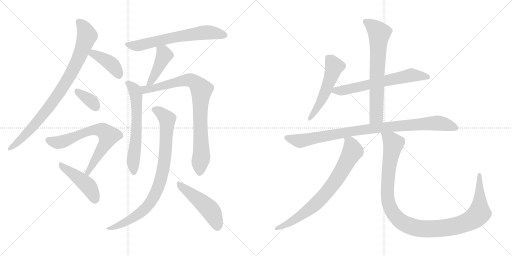
t = 0.00 s
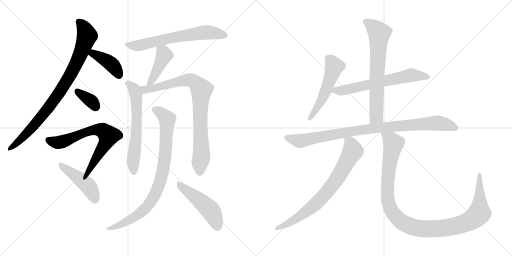
t = 2.71 s
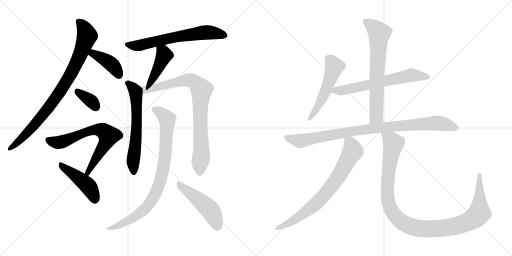
t = 5.41 s
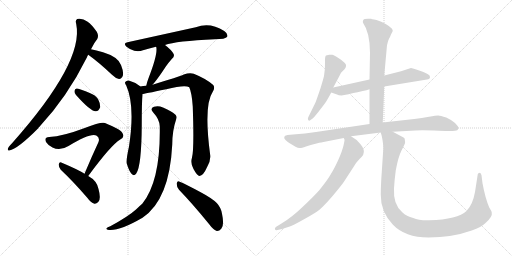
t = 8.11 s
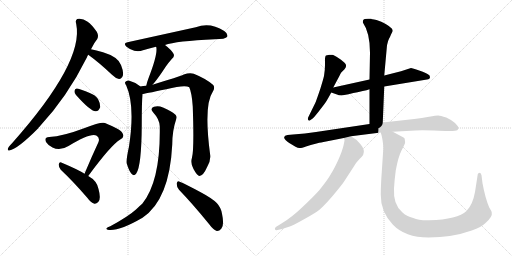
t = 10.82 s
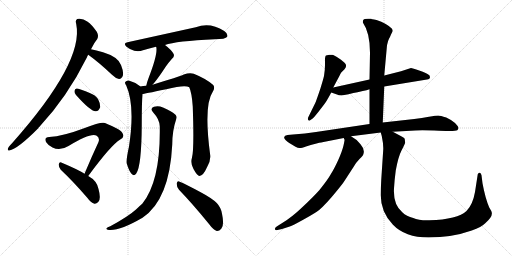
t = 13.52 s

The animated SVG that drew these frames (rendered in a browser with its animation timeline set to each time). Animation: 17 CSS @keyframes rules; one cycle of 13.52 s.

<svg version="1.1" viewBox="0 0 2048 1024" xmlns="http://www.w3.org/2000/svg">
  <g stroke="lightgray" stroke-dasharray="1,1" stroke-width="1" transform="scale(4, 4)">
    <line x1="0" y1="0" x2="256" y2="256"></line>
    <line x1="256" y1="0" x2="0" y2="256"></line>
    <line x1="128" y1="0" x2="128" y2="256"></line>
    <line x1="0" y1="128" x2="256" y2="128"></line>
    <line x1="256" y1="0" x2="512" y2="256"></line>
    <line x1="512" y1="0" x2="256" y2="256"></line>
    <line x1="384" y1="0" x2="384" y2="256"></line>
    <line x1="256" y1="128" x2="512" y2="128"></line>
  </g>
<g transform="scale(1, -1) translate(0, -850)">
   <style type="text/css">
    @keyframes keyframes0 {
      from {
       stroke: black;
       stroke-dashoffset: 876;
       stroke-width: 128;
       }
       74% {
       animation-timing-function: step-end;
       stroke: black;
       stroke-dashoffset: 0;
       stroke-width: 128;
       }
       to {
       stroke: black;
       stroke-width: 1024;
       }
       }
       #make-me-a-hanzi-animation-0 {
         animation: keyframes0 0.962891s both;
         animation-delay: 0.000000s;
         animation-timing-function: linear;
       }
    @keyframes keyframes1 {
      from {
       stroke: black;
       stroke-dashoffset: 405;
       stroke-width: 128;
       }
       57% {
       animation-timing-function: step-end;
       stroke: black;
       stroke-dashoffset: 0;
       stroke-width: 128;
       }
       to {
       stroke: black;
       stroke-width: 1024;
       }
       }
       #make-me-a-hanzi-animation-1 {
         animation: keyframes1 0.579590s both;
         animation-delay: 0.962891s;
         animation-timing-function: linear;
       }
    @keyframes keyframes2 {
      from {
       stroke: black;
       stroke-dashoffset: 352;
       stroke-width: 128;
       }
       53% {
       animation-timing-function: step-end;
       stroke: black;
       stroke-dashoffset: 0;
       stroke-width: 128;
       }
       to {
       stroke: black;
       stroke-width: 1024;
       }
       }
       #make-me-a-hanzi-animation-2 {
         animation: keyframes2 0.536458s both;
         animation-delay: 1.542480s;
         animation-timing-function: linear;
       }
    @keyframes keyframes3 {
      from {
       stroke: black;
       stroke-dashoffset: 690;
       stroke-width: 128;
       }
       69% {
       animation-timing-function: step-end;
       stroke: black;
       stroke-dashoffset: 0;
       stroke-width: 128;
       }
       to {
       stroke: black;
       stroke-width: 1024;
       }
       }
       #make-me-a-hanzi-animation-3 {
         animation: keyframes3 0.811523s both;
         animation-delay: 2.078939s;
         animation-timing-function: linear;
       }
    @keyframes keyframes4 {
      from {
       stroke: black;
       stroke-dashoffset: 453;
       stroke-width: 128;
       }
       60% {
       animation-timing-function: step-end;
       stroke: black;
       stroke-dashoffset: 0;
       stroke-width: 128;
       }
       to {
       stroke: black;
       stroke-width: 1024;
       }
       }
       #make-me-a-hanzi-animation-4 {
         animation: keyframes4 0.618652s both;
         animation-delay: 2.890462s;
         animation-timing-function: linear;
       }
    @keyframes keyframes5 {
      from {
       stroke: black;
       stroke-dashoffset: 655;
       stroke-width: 128;
       }
       68% {
       animation-timing-function: step-end;
       stroke: black;
       stroke-dashoffset: 0;
       stroke-width: 128;
       }
       to {
       stroke: black;
       stroke-width: 1024;
       }
       }
       #make-me-a-hanzi-animation-5 {
         animation: keyframes5 0.783040s both;
         animation-delay: 3.509115s;
         animation-timing-function: linear;
       }
    @keyframes keyframes6 {
      from {
       stroke: black;
       stroke-dashoffset: 430;
       stroke-width: 128;
       }
       58% {
       animation-timing-function: step-end;
       stroke: black;
       stroke-dashoffset: 0;
       stroke-width: 128;
       }
       to {
       stroke: black;
       stroke-width: 1024;
       }
       }
       #make-me-a-hanzi-animation-6 {
         animation: keyframes6 0.599935s both;
         animation-delay: 4.292155s;
         animation-timing-function: linear;
       }
    @keyframes keyframes7 {
      from {
       stroke: black;
       stroke-dashoffset: 626;
       stroke-width: 128;
       }
       67% {
       animation-timing-function: step-end;
       stroke: black;
       stroke-dashoffset: 0;
       stroke-width: 128;
       }
       to {
       stroke: black;
       stroke-width: 1024;
       }
       }
       #make-me-a-hanzi-animation-7 {
         animation: keyframes7 0.759440s both;
         animation-delay: 4.892090s;
         animation-timing-function: linear;
       }
    @keyframes keyframes8 {
      from {
       stroke: black;
       stroke-dashoffset: 850;
       stroke-width: 128;
       }
       73% {
       animation-timing-function: step-end;
       stroke: black;
       stroke-dashoffset: 0;
       stroke-width: 128;
       }
       to {
       stroke: black;
       stroke-width: 1024;
       }
       }
       #make-me-a-hanzi-animation-8 {
         animation: keyframes8 0.941732s both;
         animation-delay: 5.651530s;
         animation-timing-function: linear;
       }
    @keyframes keyframes9 {
      from {
       stroke: black;
       stroke-dashoffset: 868;
       stroke-width: 128;
       }
       74% {
       animation-timing-function: step-end;
       stroke: black;
       stroke-dashoffset: 0;
       stroke-width: 128;
       }
       to {
       stroke: black;
       stroke-width: 1024;
       }
       }
       #make-me-a-hanzi-animation-9 {
         animation: keyframes9 0.956380s both;
         animation-delay: 6.593262s;
         animation-timing-function: linear;
       }
    @keyframes keyframes10 {
      from {
       stroke: black;
       stroke-dashoffset: 491;
       stroke-width: 128;
       }
       62% {
       animation-timing-function: step-end;
       stroke: black;
       stroke-dashoffset: 0;
       stroke-width: 128;
       }
       to {
       stroke: black;
       stroke-width: 1024;
       }
       }
       #make-me-a-hanzi-animation-10 {
         animation: keyframes10 0.649577s both;
         animation-delay: 7.549642s;
         animation-timing-function: linear;
       }
    @keyframes keyframes11 {
      from {
       stroke: black;
       stroke-dashoffset: 531;
       stroke-width: 128;
       }
       63% {
       animation-timing-function: step-end;
       stroke: black;
       stroke-dashoffset: 0;
       stroke-width: 128;
       }
       to {
       stroke: black;
       stroke-width: 1024;
       }
       }
       #make-me-a-hanzi-animation-11 {
         animation: keyframes11 0.682129s both;
         animation-delay: 8.199219s;
         animation-timing-function: linear;
       }
    @keyframes keyframes12 {
      from {
       stroke: black;
       stroke-dashoffset: 641;
       stroke-width: 128;
       }
       68% {
       animation-timing-function: step-end;
       stroke: black;
       stroke-dashoffset: 0;
       stroke-width: 128;
       }
       to {
       stroke: black;
       stroke-width: 1024;
       }
       }
       #make-me-a-hanzi-animation-12 {
         animation: keyframes12 0.771647s both;
         animation-delay: 8.881348s;
         animation-timing-function: linear;
       }
    @keyframes keyframes13 {
      from {
       stroke: black;
       stroke-dashoffset: 693;
       stroke-width: 128;
       }
       69% {
       animation-timing-function: step-end;
       stroke: black;
       stroke-dashoffset: 0;
       stroke-width: 128;
       }
       to {
       stroke: black;
       stroke-width: 1024;
       }
       }
       #make-me-a-hanzi-animation-13 {
         animation: keyframes13 0.813965s both;
         animation-delay: 9.652995s;
         animation-timing-function: linear;
       }
    @keyframes keyframes14 {
      from {
       stroke: black;
       stroke-dashoffset: 940;
       stroke-width: 128;
       }
       75% {
       animation-timing-function: step-end;
       stroke: black;
       stroke-dashoffset: 0;
       stroke-width: 128;
       }
       to {
       stroke: black;
       stroke-width: 1024;
       }
       }
       #make-me-a-hanzi-animation-14 {
         animation: keyframes14 1.014974s both;
         animation-delay: 10.466960s;
         animation-timing-function: linear;
       }
    @keyframes keyframes15 {
      from {
       stroke: black;
       stroke-dashoffset: 762;
       stroke-width: 128;
       }
       71% {
       animation-timing-function: step-end;
       stroke: black;
       stroke-dashoffset: 0;
       stroke-width: 128;
       }
       to {
       stroke: black;
       stroke-width: 1024;
       }
       }
       #make-me-a-hanzi-animation-15 {
         animation: keyframes15 0.870117s both;
         animation-delay: 11.481934s;
         animation-timing-function: linear;
       }
    @keyframes keyframes16 {
      from {
       stroke: black;
       stroke-dashoffset: 1132;
       stroke-width: 128;
       }
       79% {
       animation-timing-function: step-end;
       stroke: black;
       stroke-dashoffset: 0;
       stroke-width: 128;
       }
       to {
       stroke: black;
       stroke-width: 1024;
       }
       }
       #make-me-a-hanzi-animation-16 {
         animation: keyframes16 1.171224s both;
         animation-delay: 12.352051s;
         animation-timing-function: linear;
       }
</style>
<path d="M 364 653 Q 377 680 389 694 Q 396 707 387 723 Q 368 751 349 764 Q 333 776 316 775 Q 298 775 305 753 Q 336 602 49 278 Q 31 260 31 253 Q 31 247 37 248 Q 71 254 153 337 Q 154 340 157 342 Q 269 462 348 621 Q 349 627 353 631 L 364 653 Z" fill="lightgray"></path> 
<path d="M 353 631 Q 396 600 448 551 Q 463 536 476 534 Q 483 533 489 542 Q 498 555 484 590 Q 472 623 412 641 Q 384 650 364 653 C 334 658 329 649 353 631 Z" fill="lightgray"></path> 
<path d="M 304 470 Q 361 406 382 405 Q 395 404 401 422 Q 402 435 392 454 Q 382 470 359 478 Q 323 494 308 496 Q 299 497 298 486 Q 297 479 304 470 Z" fill="lightgray"></path> 
<path d="M 353 146 Q 443 269 481 292 Q 499 301 491 315 Q 487 331 420 358 Q 405 364 339 338 Q 252 305 197 302 Q 175 301 184 282 Q 191 270 210 260 Q 240 245 274 266 Q 364 321 387 307 Q 400 297 394 282 Q 367 224 338 155 C 326 127 335 122 353 146 Z" fill="lightgray"></path> 
<path d="M 338 155 Q 316 170 245 200 Q 238 204 235 193 Q 234 181 243 171 Q 292 125 350 58 Q 363 39 378 35 Q 385 34 393 42 Q 405 54 394 94 Q 388 127 353 146 L 338 155 Z" fill="lightgray"></path> 
<path d="M 660 670 Q 703 686 859 693 Q 902 693 909 703 Q 913 715 897 726 Q 840 763 783 741 L 510 681 Q 491 678 506 663 Q 521 651 537 647 Q 556 643 572 649 Q 596 656 624 663 L 660 670 Z" fill="lightgray"></path> 
<path d="M 610 511 Q 628 530 664 585 Q 673 598 687 614 Q 700 624 694 635 Q 685 651 660 670 C 636 688 615 692 624 663 L 625 662 Q 632 634 594 537 Q 587 519 585 507 C 579 478 590 489 610 511 Z" fill="lightgray"></path> 
<path d="M 561 504 L 559 506 Q 538 522 515 528 Q 506 529 501 522 Q 498 518 505 508 Q 541 427 516 264 Q 504 210 507 196 Q 516 166 526 155 Q 536 143 545 156 Q 566 186 567 350 Q 567 441 570 474 C 572 496 572 496 561 504 Z" fill="lightgray"></path> 
<path d="M 768 220 Q 761 196 774 174 Q 789 146 798 146 Q 813 147 828 181 Q 843 206 841 228 Q 814 429 851 483 Q 861 499 853 510 Q 825 535 775 555 Q 759 561 735 552 Q 716 543 610 511 L 585 507 Q 572 506 561 504 C 531 500 541 469 570 474 Q 573 474 665 493 Q 740 512 757 501 Q 767 480 771 424 Q 777 253 768 220 Z" fill="lightgray"></path> 
<path d="M 639 345 Q 643 126 569 35 Q 557 25 544 12 Q 513 -16 441 -55 Q 429 -59 426 -63 Q 422 -67 436 -70 Q 479 -74 570 -21 Q 678 51 689 272 Q 689 327 705 374 Q 709 384 702 391 Q 684 407 652 420 Q 633 429 616 423 Q 598 416 613 400 Q 638 373 639 345 Z" fill="lightgray"></path> 
<path d="M 716 91 Q 771 34 836 -46 Q 852 -68 867 -74 Q 877 -75 885 -65 Q 898 -52 888 -5 Q 884 20 867 38 Q 848 57 801 82 Q 749 110 719 123 Q 710 130 707 117 Q 706 102 716 91 Z" fill="lightgray"></path> 
<path d="M 1333 500 L 1357 545 Q 1363 558 1365 560 L 1378 573 Q 1390 588 1379 598 Q 1375 603 1355 617 Q 1335 630 1329 631 L 1317 631 L 1304 628 Q 1299 624 1300 601 Q 1301 577 1296 546 Q 1295 540 1282 497 Q 1263 441 1261 438 L 1233 381 Q 1230 374 1233 370 Q 1236 365 1242 370 L 1252 377 Q 1261 386 1284 416 Q 1307 445 1310 453 Q 1314 459 1325 480 L 1333 500 Z" fill="lightgray"></path> 
<path d="M 1644 578 L 1604 565 L 1537 548 L 1478 532 L 1333 500 C 1304 494 1297 490 1325 480 L 1348 472 Q 1354 468 1366 468 L 1394 473 Q 1415 480 1430 481 Q 1478 492 1478 493 L 1537 504 L 1708 532 Q 1720 533 1720 542 Q 1720 550 1710 554 Q 1704 558 1691 563 L 1665 572 Q 1649 578 1644 578 Z" fill="lightgray"></path> 
<path d="M 1537 548 L 1548 669 Q 1552 688 1556 695 Q 1560 701 1564 712 L 1571 726 Q 1571 731 1567 736 Q 1547 756 1506 770 L 1491 773 Q 1487 773 1485 775 L 1483 775 Q 1456 777 1453 770 Q 1450 762 1452 759 Q 1480 719 1480 639 L 1478 532 L 1478 493 L 1478 354 C 1478 324 1530 330 1531 360 L 1537 504 L 1537 548 Z" fill="lightgray"></path> 
<path d="M 1478 354 L 1264 322 Q 1221 316 1172 312 L 1150 310 Q 1138 308 1137 302 Q 1135 296 1143 289 Q 1150 282 1157 278 L 1182 263 Q 1193 257 1200 258 Q 1206 258 1224 264 Q 1241 270 1266 276 Q 1290 282 1294 282 L 1375 298 L 1404 305 L 1523 320 L 1571 323 L 1661 328 Q 1688 330 1756 327 L 1783 326 Q 1824 325 1829 329 Q 1833 332 1834 338 Q 1834 344 1820 358 Q 1805 371 1785 380 Q 1761 388 1753 388 Q 1744 388 1716 383 Q 1688 377 1657 374 L 1531 360 L 1478 354 Z" fill="lightgray"></path> 
<path d="M 1375 298 L 1378 291 Q 1379 290 1374 268 Q 1369 246 1353 210 Q 1336 173 1323 153 Q 1311 131 1277 89 Q 1250 59 1208 20 Q 1166 -20 1129 -42 L 1113 -52 Q 1097 -60 1100 -67 Q 1101 -72 1110 -70 L 1128 -66 L 1159 -56 Q 1171 -52 1209 -31 Q 1247 -10 1267 3 Q 1287 16 1326 61 Q 1364 106 1375 122 L 1414 182 Q 1424 200 1438 214 Q 1452 227 1453 232 Q 1461 251 1442 273 Q 1427 293 1404 305 C 1378 321 1371 325 1375 298 Z" fill="lightgray"></path> 
<path d="M 1523 320 L 1527 306 Q 1534 273 1533 252 L 1525 131 Q 1523 95 1523 72 Q 1522 4 1571 -48 Q 1620 -100 1714 -100 Q 1808 -100 1887 -72 Q 1926 -58 1942 -42 Q 1971 -17 1967 0 Q 1966 6 1957 20 Q 1941 57 1930 117 L 1926 149 Q 1924 158 1919 159 Q 1912 159 1911 153 L 1900 82 Q 1891 31 1866 6 Q 1831 -28 1717 -31 Q 1674 -32 1653 -22 Q 1626 -16 1609 1 Q 1572 32 1576 96 Q 1578 131 1583 168 Q 1593 223 1606 248 Q 1619 273 1620 277 Q 1621 281 1619 293 Q 1620 298 1603 306 L 1571 323 C 1545 337 1516 349 1523 320 Z" fill="lightgray"></path> 
      <clipPath id="make-me-a-hanzi-clip-0">
      <path d="M 364 653 Q 377 680 389 694 Q 396 707 387 723 Q 368 751 349 764 Q 333 776 316 775 Q 298 775 305 753 Q 336 602 49 278 Q 31 260 31 253 Q 31 247 37 248 Q 71 254 153 337 Q 154 340 157 342 Q 269 462 348 621 Q 349 627 353 631 L 364 653 Z" fill="lightgray"></path>
      </clipPath>
      <path clip-path="url(#make-me-a-hanzi-clip-0)" d="M 315 762 L 331 747 L 348 707 L 313 612 L 285 557 L 220 454 L 157 372 L 80 289 L 38 256 " fill="none" id="make-me-a-hanzi-animation-0" stroke-dasharray="748 1496" stroke-linecap="round"></path>

      <clipPath id="make-me-a-hanzi-clip-1">
      <path d="M 353 631 Q 396 600 448 551 Q 463 536 476 534 Q 483 533 489 542 Q 498 555 484 590 Q 472 623 412 641 Q 384 650 364 653 C 334 658 329 649 353 631 Z" fill="lightgray"></path>
      </clipPath>
      <path clip-path="url(#make-me-a-hanzi-clip-1)" d="M 363 633 L 373 636 L 439 599 L 463 574 L 476 549 " fill="none" id="make-me-a-hanzi-animation-1" stroke-dasharray="277 554" stroke-linecap="round"></path>

      <clipPath id="make-me-a-hanzi-clip-2">
      <path d="M 304 470 Q 361 406 382 405 Q 395 404 401 422 Q 402 435 392 454 Q 382 470 359 478 Q 323 494 308 496 Q 299 497 298 486 Q 297 479 304 470 Z" fill="lightgray"></path>
      </clipPath>
      <path clip-path="url(#make-me-a-hanzi-clip-2)" d="M 310 484 L 363 447 L 382 422 " fill="none" id="make-me-a-hanzi-animation-2" stroke-dasharray="224 448" stroke-linecap="round"></path>

      <clipPath id="make-me-a-hanzi-clip-3">
      <path d="M 353 146 Q 443 269 481 292 Q 499 301 491 315 Q 487 331 420 358 Q 405 364 339 338 Q 252 305 197 302 Q 175 301 184 282 Q 191 270 210 260 Q 240 245 274 266 Q 364 321 387 307 Q 400 297 394 282 Q 367 224 338 155 C 326 127 335 122 353 146 Z" fill="lightgray"></path>
      </clipPath>
      <path clip-path="url(#make-me-a-hanzi-clip-3)" d="M 193 290 L 239 280 L 355 327 L 392 331 L 419 322 L 434 307 L 432 298 L 354 161 L 346 160 " fill="none" id="make-me-a-hanzi-animation-3" stroke-dasharray="562 1124" stroke-linecap="round"></path>

      <clipPath id="make-me-a-hanzi-clip-4">
      <path d="M 338 155 Q 316 170 245 200 Q 238 204 235 193 Q 234 181 243 171 Q 292 125 350 58 Q 363 39 378 35 Q 385 34 393 42 Q 405 54 394 94 Q 388 127 353 146 L 338 155 Z" fill="lightgray"></path>
      </clipPath>
      <path clip-path="url(#make-me-a-hanzi-clip-4)" d="M 246 189 L 350 109 L 370 79 L 379 51 " fill="none" id="make-me-a-hanzi-animation-4" stroke-dasharray="325 650" stroke-linecap="round"></path>

      <clipPath id="make-me-a-hanzi-clip-5">
      <path d="M 660 670 Q 703 686 859 693 Q 902 693 909 703 Q 913 715 897 726 Q 840 763 783 741 L 510 681 Q 491 678 506 663 Q 521 651 537 647 Q 556 643 572 649 Q 596 656 624 663 L 660 670 Z" fill="lightgray"></path>
      </clipPath>
      <path clip-path="url(#make-me-a-hanzi-clip-5)" d="M 508 672 L 561 669 L 688 699 L 820 720 L 901 708 " fill="none" id="make-me-a-hanzi-animation-5" stroke-dasharray="527 1054" stroke-linecap="round"></path>

      <clipPath id="make-me-a-hanzi-clip-6">
      <path d="M 610 511 Q 628 530 664 585 Q 673 598 687 614 Q 700 624 694 635 Q 685 651 660 670 C 636 688 615 692 624 663 L 625 662 Q 632 634 594 537 Q 587 519 585 507 C 579 478 590 489 610 511 Z" fill="lightgray"></path>
      </clipPath>
      <path clip-path="url(#make-me-a-hanzi-clip-6)" d="M 632 659 L 657 629 L 609 532 L 590 513 " fill="none" id="make-me-a-hanzi-animation-6" stroke-dasharray="302 604" stroke-linecap="round"></path>

      <clipPath id="make-me-a-hanzi-clip-7">
      <path d="M 561 504 L 559 506 Q 538 522 515 528 Q 506 529 501 522 Q 498 518 505 508 Q 541 427 516 264 Q 504 210 507 196 Q 516 166 526 155 Q 536 143 545 156 Q 566 186 567 350 Q 567 441 570 474 C 572 496 572 496 561 504 Z" fill="lightgray"></path>
      </clipPath>
      <path clip-path="url(#make-me-a-hanzi-clip-7)" d="M 511 517 L 532 498 L 544 471 L 548 361 L 532 202 L 535 160 " fill="none" id="make-me-a-hanzi-animation-7" stroke-dasharray="498 996" stroke-linecap="round"></path>

      <clipPath id="make-me-a-hanzi-clip-8">
      <path d="M 768 220 Q 761 196 774 174 Q 789 146 798 146 Q 813 147 828 181 Q 843 206 841 228 Q 814 429 851 483 Q 861 499 853 510 Q 825 535 775 555 Q 759 561 735 552 Q 716 543 610 511 L 585 507 Q 572 506 561 504 C 531 500 541 469 570 474 Q 573 474 665 493 Q 740 512 757 501 Q 767 480 771 424 Q 777 253 768 220 Z" fill="lightgray"></path>
      </clipPath>
      <path clip-path="url(#make-me-a-hanzi-clip-8)" d="M 568 498 L 581 491 L 608 495 L 684 517 L 759 530 L 785 517 L 804 494 L 800 364 L 806 234 L 799 157 " fill="none" id="make-me-a-hanzi-animation-8" stroke-dasharray="722 1444" stroke-linecap="round"></path>

      <clipPath id="make-me-a-hanzi-clip-9">
      <path d="M 639 345 Q 643 126 569 35 Q 557 25 544 12 Q 513 -16 441 -55 Q 429 -59 426 -63 Q 422 -67 436 -70 Q 479 -74 570 -21 Q 678 51 689 272 Q 689 327 705 374 Q 709 384 702 391 Q 684 407 652 420 Q 633 429 616 423 Q 598 416 613 400 Q 638 373 639 345 Z" fill="lightgray"></path>
      </clipPath>
      <path clip-path="url(#make-me-a-hanzi-clip-9)" d="M 618 411 L 639 402 L 669 373 L 661 222 L 648 150 L 629 91 L 604 43 L 551 -10 L 486 -47 L 432 -65 " fill="none" id="make-me-a-hanzi-animation-9" stroke-dasharray="740 1480" stroke-linecap="round"></path>

      <clipPath id="make-me-a-hanzi-clip-10">
      <path d="M 716 91 Q 771 34 836 -46 Q 852 -68 867 -74 Q 877 -75 885 -65 Q 898 -52 888 -5 Q 884 20 867 38 Q 848 57 801 82 Q 749 110 719 123 Q 710 130 707 117 Q 706 102 716 91 Z" fill="lightgray"></path>
      </clipPath>
      <path clip-path="url(#make-me-a-hanzi-clip-10)" d="M 717 111 L 842 8 L 858 -21 L 869 -59 " fill="none" id="make-me-a-hanzi-animation-10" stroke-dasharray="363 726" stroke-linecap="round"></path>

      <clipPath id="make-me-a-hanzi-clip-11">
      <path d="M 1333 500 L 1357 545 Q 1363 558 1365 560 L 1378 573 Q 1390 588 1379 598 Q 1375 603 1355 617 Q 1335 630 1329 631 L 1317 631 L 1304 628 Q 1299 624 1300 601 Q 1301 577 1296 546 Q 1295 540 1282 497 Q 1263 441 1261 438 L 1233 381 Q 1230 374 1233 370 Q 1236 365 1242 370 L 1252 377 Q 1261 386 1284 416 Q 1307 445 1310 453 Q 1314 459 1325 480 L 1333 500 Z" fill="lightgray"></path>
      </clipPath>
      <path clip-path="url(#make-me-a-hanzi-clip-11)" d="M 1313 619 L 1337 584 L 1328 553 L 1279 433 L 1238 376 " fill="none" id="make-me-a-hanzi-animation-11" stroke-dasharray="403 806" stroke-linecap="round"></path>

      <clipPath id="make-me-a-hanzi-clip-12">
      <path d="M 1644 578 L 1604 565 L 1537 548 L 1478 532 L 1333 500 C 1304 494 1297 490 1325 480 L 1348 472 Q 1354 468 1366 468 L 1394 473 Q 1415 480 1430 481 Q 1478 492 1478 493 L 1537 504 L 1708 532 Q 1720 533 1720 542 Q 1720 550 1710 554 Q 1704 558 1691 563 L 1665 572 Q 1649 578 1644 578 Z" fill="lightgray"></path>
      </clipPath>
      <path clip-path="url(#make-me-a-hanzi-clip-12)" d="M 1332 483 L 1436 501 L 1645 550 L 1709 543 " fill="none" id="make-me-a-hanzi-animation-12" stroke-dasharray="513 1026" stroke-linecap="round"></path>

      <clipPath id="make-me-a-hanzi-clip-13">
      <path d="M 1537 548 L 1548 669 Q 1552 688 1556 695 Q 1560 701 1564 712 L 1571 726 Q 1571 731 1567 736 Q 1547 756 1506 770 L 1491 773 Q 1487 773 1485 775 L 1483 775 Q 1456 777 1453 770 Q 1450 762 1452 759 Q 1480 719 1480 639 L 1478 532 L 1478 493 L 1478 354 C 1478 324 1530 330 1531 360 L 1537 504 L 1537 548 Z" fill="lightgray"></path>
      </clipPath>
      <path clip-path="url(#make-me-a-hanzi-clip-13)" d="M 1462 764 L 1493 744 L 1517 717 L 1505 384 L 1484 362 " fill="none" id="make-me-a-hanzi-animation-13" stroke-dasharray="565 1130" stroke-linecap="round"></path>

      <clipPath id="make-me-a-hanzi-clip-14">
      <path d="M 1478 354 L 1264 322 Q 1221 316 1172 312 L 1150 310 Q 1138 308 1137 302 Q 1135 296 1143 289 Q 1150 282 1157 278 L 1182 263 Q 1193 257 1200 258 Q 1206 258 1224 264 Q 1241 270 1266 276 Q 1290 282 1294 282 L 1375 298 L 1404 305 L 1523 320 L 1571 323 L 1661 328 Q 1688 330 1756 327 L 1783 326 Q 1824 325 1829 329 Q 1833 332 1834 338 Q 1834 344 1820 358 Q 1805 371 1785 380 Q 1761 388 1753 388 Q 1744 388 1716 383 Q 1688 377 1657 374 L 1531 360 L 1478 354 Z" fill="lightgray"></path>
      </clipPath>
      <path clip-path="url(#make-me-a-hanzi-clip-14)" d="M 1148 299 L 1209 287 L 1443 330 L 1714 356 L 1758 357 L 1823 338 " fill="none" id="make-me-a-hanzi-animation-14" stroke-dasharray="812 1624" stroke-linecap="round"></path>

      <clipPath id="make-me-a-hanzi-clip-15">
      <path d="M 1375 298 L 1378 291 Q 1379 290 1374 268 Q 1369 246 1353 210 Q 1336 173 1323 153 Q 1311 131 1277 89 Q 1250 59 1208 20 Q 1166 -20 1129 -42 L 1113 -52 Q 1097 -60 1100 -67 Q 1101 -72 1110 -70 L 1128 -66 L 1159 -56 Q 1171 -52 1209 -31 Q 1247 -10 1267 3 Q 1287 16 1326 61 Q 1364 106 1375 122 L 1414 182 Q 1424 200 1438 214 Q 1452 227 1453 232 Q 1461 251 1442 273 Q 1427 293 1404 305 C 1378 321 1371 325 1375 298 Z" fill="lightgray"></path>
      </clipPath>
      <path clip-path="url(#make-me-a-hanzi-clip-15)" d="M 1383 297 L 1400 281 L 1411 245 L 1335 116 L 1249 22 L 1177 -30 L 1106 -65 " fill="none" id="make-me-a-hanzi-animation-15" stroke-dasharray="634 1268" stroke-linecap="round"></path>

      <clipPath id="make-me-a-hanzi-clip-16">
      <path d="M 1523 320 L 1527 306 Q 1534 273 1533 252 L 1525 131 Q 1523 95 1523 72 Q 1522 4 1571 -48 Q 1620 -100 1714 -100 Q 1808 -100 1887 -72 Q 1926 -58 1942 -42 Q 1971 -17 1967 0 Q 1966 6 1957 20 Q 1941 57 1930 117 L 1926 149 Q 1924 158 1919 159 Q 1912 159 1911 153 L 1900 82 Q 1891 31 1866 6 Q 1831 -28 1717 -31 Q 1674 -32 1653 -22 Q 1626 -16 1609 1 Q 1572 32 1576 96 Q 1578 131 1583 168 Q 1593 223 1606 248 Q 1619 273 1620 277 Q 1621 281 1619 293 Q 1620 298 1603 306 L 1571 323 C 1545 337 1516 349 1523 320 Z" fill="lightgray"></path>
      </clipPath>
      <path clip-path="url(#make-me-a-hanzi-clip-16)" d="M 1529 314 L 1555 297 L 1573 273 L 1552 134 L 1553 41 L 1560 18 L 1580 -13 L 1626 -49 L 1675 -63 L 1738 -65 L 1813 -56 L 1882 -33 L 1917 -3 L 1919 151 " fill="none" id="make-me-a-hanzi-animation-16" stroke-dasharray="1004 2008" stroke-linecap="round"></path>

</g>
</svg>
